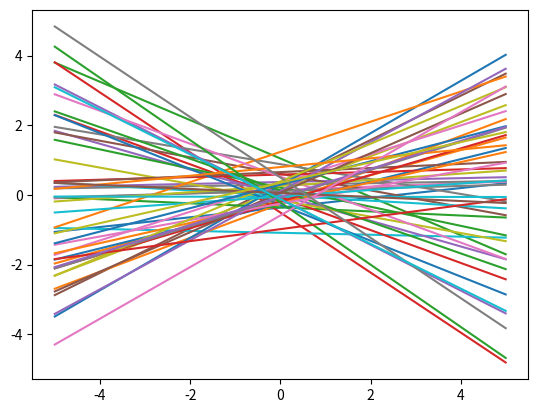

Write Python code to recreate this figure.
import numpy as np
import matplotlib.pyplot as plt

def get_Bayessian_line():
    mu, sigma_slope, sigma_interc = 0, 0.4, 0.4
    slope_weight = np.random.normal(mu, sigma_slope)
    intercept_weight = np.random.normal(mu, sigma_interc)
    ww = np.array([[slope_weight, intercept_weight]]).T
    step_size = 0.01
    xx = np.arange(-5, 5, step=step_size)[:,None]
    ones = np.ones((xx.shape[0], 1))
    xx = np.concatenate((xx, ones), axis=1)
    return xx @ ww

def plot_Bayessian_lines(number_of_lines=50):
    plt.clf()
    step_size = 0.01
    X_grid = np.arange(-5, 5, step=step_size)[:, None]
    for i in range(number_of_lines):
        yy = get_Bayessian_line()
        plt.plot(X_grid, yy, label=f'line {i}')
    plt.show()

plot_Bayessian_lines()
    

